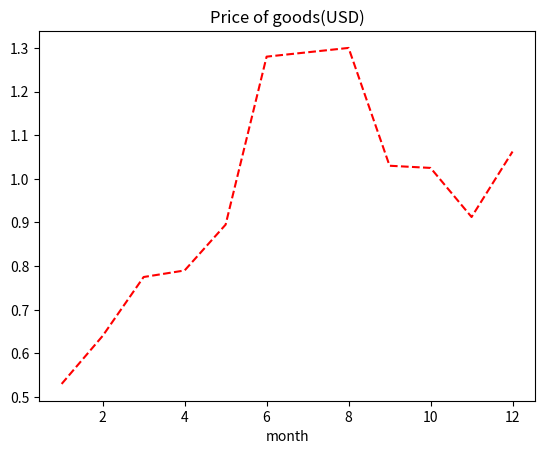

Write Python code to recreate this figure.
import matplotlib.pyplot as plt
import matplotlib.pyplot as pyplot
import pandas as pd

prices = [
	(1, 2.12),
	(2, 2.56),
	(3, 3.10),
	(4, 3.16),
	(5, 3.58),
	(6, 5.12),
	(7, 5.16),
	(8, 5.20),
	(9, 4.12),
	(10, 4.10),
	(11, 3.65),
	(12, 4.25),];

df = pd.DataFrame(prices, columns = ["month", "priceUSD"])
df.set_index("month")
ob2 = df['priceUSD'].apply(lambda priceUSD: priceUSD / 4)
df['priceUSD'] = ob2

x = df['month']
y = df['priceUSD']
plt.xlabel('month')
plt.title('Price of goods(USD)')
pyplot.plot(x,y, "r--")
plt.show()